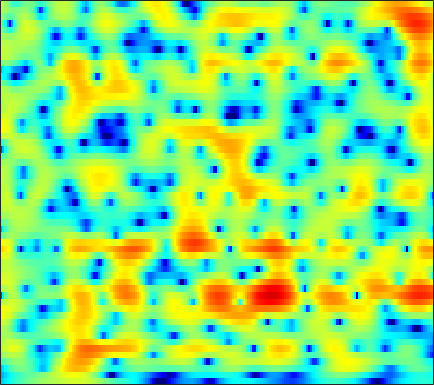

Values plotted in this chart, from the file beside it:
-7.6842, -6.9955, -6.1626, -5.4087, -4.8875, -4.2482, -3.6612, -3.2491, -2.7347, -2.2517, -1.7978, -1.4764, -1.0686, -0.68543, -0.41342, -0.074447, 0.238, 0.45785, 0.73072, 0.98123, 1.211, 1.3707, 1.5698, 1.7598
-9.028, -8.173, -7.106, -6.132, -5.47, -4.677, -3.978, -3.513, -2.97, -2.508, -2.121, -1.872, -1.588, -1.344, -1.178, -0.964, -0.7435, -0.5631, -0.2907, 0.02654, 0.3938, 0.6999, 1.141, 1.607
-7.977, -6.565, -4.977, -3.682, -2.872, -1.985, -1.301, -0.9151, -0.5601, -0.3861, -0.4022, -0.5403, -0.9092, -1.498, -2.104, -3.157, -4.519, -5.732, -7.422, -8.436, -7.669, -6.136, -3.773, -1.577
-2.926, -2.272, -1.465, -0.7716, -0.3381, 0.1155, 0.4179, 0.5418, 0.5704, 0.4361, 0.126, -0.2235, -0.8393, -1.627, -2.319, -3.38, -4.549, -5.452, -6.534, -7.168, -6.978, -6.237, -4.716, -2.945
0.2572, 0.7626, 1.349, 1.812, 2.068, 2.272, 2.31, 2.224, 1.946, 1.466, 0.7652, 0.1014, -0.962, -2.224, -3.289, -4.799, -6.296, -7.249, -8.05, -8.12, -7.525, -6.785, -5.583, -4.258
1.59, 2.342, 3.112, 3.652, 3.919, 4.101, 4.082, 3.934, 3.541, 2.924, 2.067, 1.264, -0.05616, -1.751, -3.325, -5.92, -9.185, -11.91, -14.05, -12.5, -10.14, -8.801, -7.728, -7.376
1.458, 1.979, 2.487, 2.805, 2.932, 2.963, 2.847, 2.674, 2.341, 1.91, 1.388, 0.9449, 0.2795, -0.4491, -0.9963, -1.694, -2.315, -2.713, -3.097, -3.312, -3.425, -3.521, -3.738, -4.137
1.485, 1.517, 1.442, 1.231, 0.9778, 0.5221, -0.03352, -0.4833, -1.073, -1.591, -1.982, -2.185, -2.316, -2.302, -2.218, -2.071, -1.899, -1.751, -1.53, -1.298, -1.06, -0.8812, -0.6265, -0.3498
2.31, 2.007, 1.419, 0.5864, -0.2248, -1.589, -3.325, -4.905, -7.364, -9.825, -10.87, -10.15, -8.273, -6.426, -5.28, -4.059, -3.097, -2.485, -1.781, -1.171, -0.6076, -0.2, 0.3484, 0.9185
3.755, 3.382, 2.684, 1.738, 0.8538, -0.5864, -2.386, -4.012, -6.484, -8.838, -9.839, -9.299, -7.779, -6.289, -5.435, -4.606, -3.986, -3.604, -3.144, -2.686, -2.15, -1.678, -0.9768, -0.2256
4.92, 4.674, 4.222, 3.634, 3.115, 2.318, 1.421, 0.7132, -0.2137, -1.063, -1.807, -2.259, -2.829, -3.438, -4.037, -4.93, -6.005, -6.922, -8.088, -8.626, -8.065, -7.112, -5.645, -4.265
4.853, 4.727, 4.537, 4.296, 4.055, 3.654, 3.192, 2.809, 2.227, 1.56, 0.8265, 0.2083, -0.7267, -1.847, -2.815, -4.371, -6.562, -8.831, -12.89, -17.08, -14.45, -11.44, -8.774, -7.318
1.919, 2.082, 2.512, 2.951, 3.18, 3.318, 3.228, 3.006, 2.543, 1.951, 1.306, 0.8023, 0.1779, -0.3741, -0.7898, -1.466, -2.147, -2.608, -3.153, -3.494, -3.521, -3.479, -3.502, -3.646
-12.55, -5.638, -1.46, 0.6875, 1.597, 2.147, 2.014, 1.531, 0.4751, -0.9847, -2.611, -3.623, -4.046, -3.469, -2.749, -1.827, -1.009, -0.5725, -0.2149, 0.01109, 0.1016, 0.124, 0.1501, 0.1931
1.524, 1.693, 2.151, 2.554, 2.666, 2.468, 1.789, 0.951, -0.7211, -3.315, -7.137, -10.79, -11.61, -7.42, -5.056, -2.848, -1.412, -0.7792, -0.3423, -0.2348, -0.4073, -0.629, -0.9641, -1.275
4.08, 3.963, 3.814, 3.627, 3.414, 3, 2.459, 1.94, 1.094, 0.1987, -0.6327, -1.13, -1.489, -1.539, -1.43, -1.175, -1.089, -1.174, -1.475, -2.114, -3.152, -4.296, -6.507, -9.817
3.369, 3.368, 3.304, 3.16, 3.003, 2.735, 2.386, 2.069, 1.624, 1.178, 0.7322, 0.4302, 0.06503, -0.2589, -0.4562, -0.7617, -1.151, -1.464, -2.001, -2.728, -3.665, -4.566, -5.951, -7.358
2.245, 2.425, 2.537, 2.509, 2.417, 2.21, 1.903, 1.644, 1.287, 0.9012, 0.5186, 0.2468, -0.09083, -0.4037, -0.644, -0.9842, -1.284, -1.501, -1.852, -2.228, -2.603, -2.854, -3.141, -3.332
2.102, 2.39, 2.54, 2.46, 2.271, 1.873, 1.387, 0.9965, 0.4501, -0.05344, -0.4759, -0.7507, -1.059, -1.316, -1.495, -1.667, -1.792, -1.918, -2.027, -2.09, -2.143, -2.142, -2.115, -2.024
4.095, 4.187, 4.015, 3.522, 2.926, 1.885, 0.6303, -0.4202, -1.73, -2.642, -3.052, -3.113, -3.101, -3.146, -3.212, -3.307, -3.436, -3.416, -3.158, -2.824, -2.539, -2.433, -2.424, -2.462
6.748, 6.523, 5.957, 5.015, 4.018, 2.141, -0.6582, -3.654, -10.05, -19.28, -10.51, -7.378, -5.544, -5.368, -6.119, -8.286, -10.7, -10.41, -7.624, -5.12, -3.55, -3.075, -3.282, -4.649
4.95, 4.777, 4.443, 3.898, 3.313, 2.2, 0.7422, -0.5197, -2.217, -3.256, -3.514, -3.42, -3.462, -4.046, -4.969, -6.716, -8.302, -8.34, -6.361, -4.373, -3.019, -2.413, -2.191, -2.591
-1.772, -0.9872, 0.03019, 0.7755, 1.097, 1.276, 1.213, 1.034, 0.7438, 0.4178, 0.1156, -0.1018, -0.4307, -0.8017, -1.082, -1.412, -1.683, -1.676, -1.556, -1.288, -1.006, -0.8084, -0.6251, -0.4736
-8.904, -5.662, -2.905, -1.137, -0.227, 0.6106, 1.114, 1.347, 1.505, 1.517, 1.448, 1.34, 1.154, 0.9321, 0.7496, 0.4871, 0.274, 0.1169, -0.08529, -0.2273, -0.3191, -0.3917, -0.456, -0.471
-2.352, -1.768, -0.8606, -0.01546, 0.539, 1.135, 1.556, 1.789, 1.972, 2.05, 2.022, 1.946, 1.781, 1.542, 1.318, 0.9653, 0.5793, 0.2266, -0.2312, -0.719, -1.188, -1.513, -1.867, -2.137
0.8075, 0.9933, 1.294, 1.604, 1.816, 2.049, 2.228, 2.312, 2.359, 2.359, 2.287, 2.192, 1.996, 1.704, 1.412, 0.9225, 0.2618, -0.3191, -1.225, -2.291, -3.451, -4.28, -5.225, -5.798
2.072, 2.282, 2.488, 2.612, 2.638, 2.594, 2.493, 2.386, 2.265, 2.156, 2.1, 2.062, 1.98, 1.819, 1.603, 1.123, 0.3841, -0.3702, -1.798, -3.704, -6.356, -9.006, -13.61, -16.18
2.349, 2.788, 3.087, 3.057, 2.838, 2.31, 1.556, 0.9572, 0.2747, -0.02221, 0.1904, 0.5893, 1.22, 1.747, 1.983, 2.017, 1.714, 1.177, 0.1332, -1.431, -3.533, -5.439, -7.993, -9.334
2.115, 2.73, 3.029, 2.744, 2.158, 0.8038, -1.376, -3.775, -8.741, -13.25, -7.829, -4.35, -1.271, 0.6915, 1.672, 2.506, 2.874, 2.871, 2.61, 1.997, 1.188, 0.4778, -0.5066, -1.413
2.1, 2.356, 2.321, 1.856, 1.217, -0.02982, -1.695, -3.184, -5.027, -5.874, -5.004, -3.728, -1.925, -0.3572, 0.5952, 1.598, 2.255, 2.598, 2.752, 2.666, 2.342, 1.958, 1.273, 0.385
2.566, 2.46, 2.104, 1.507, 0.8917, -0.1007, -1.246, -2.097, -3.14, -3.772, -3.876, -3.551, -2.705, -1.611, -0.7533, 0.3057, 1.18, 1.686, 2.12, 2.333, 2.285, 2.107, 1.677, 1.014
2.975, 2.707, 2.191, 1.448, 0.7301, -0.4914, -2.042, -3.488, -5.829, -8.565, -10.4, -9.73, -7.054, -4.365, -2.693, -0.9625, 0.3482, 1.042, 1.728, 2.101, 2.24, 2.2, 1.976, 1.603
2.713, 2.468, 2.028, 1.399, 0.7867, -0.2875, -1.726, -3.135, -5.541, -8.699, -11.17, -10.26, -7.028, -4.164, -2.49, -0.8283, 0.3667, 0.9718, 1.556, 1.819, 1.883, 1.801, 1.563, 1.238
1.364, 1.306, 1.223, 1.089, 0.9254, 0.6017, 0.128, -0.2781, -0.8768, -1.342, -1.555, -1.451, -0.9934, -0.3343, 0.1728, 0.7796, 1.207, 1.416, 1.489, 1.364, 1.034, 0.6658, 0.05696, -0.663
-2.043, -1.66, -0.8853, -0.0448, 0.499, 1.064, 1.446, 1.623, 1.765, 1.849, 1.923, 1.98, 2.073, 2.157, 2.179, 2.15, 1.996, 1.81, 1.362, 0.7608, -0.08762, -0.8778, -2.211, -3.902
-13.54, -8.577, -4.229, -1.539, -0.141, 1.168, 2.052, 2.493, 2.904, 3.125, 3.245, 3.268, 3.209, 3.051, 2.872, 2.507, 2.021, 1.521, 0.7647, -0.197, -1.313, -2.284, -3.832, -5.771
-4.191, -3.183, -1.433, 0.1076, 1.017, 1.892, 2.449, 2.716, 2.909, 2.984, 2.958, 2.897, 2.742, 2.479, 2.196, 1.66, 0.9143, 0.2131, -0.8938, -2.173, -3.482, -4.407, -5.313, -5.923
2.557, 2.619, 2.759, 2.866, 2.853, 2.689, 2.329, 1.981, 1.457, 1.054, 0.8237, 0.778, 0.8104, 0.7836, 0.6149, 0.1643, -0.6843, -1.565, -3.285, -5.637, -8.845, -11.54, -12.87, -10.1
5.078, 4.927, 4.592, 4.045, 3.442, 2.303, 0.693, -0.9278, -3.535, -6.029, -6.254, -5.015, -3.224, -2.024, -1.555, -1.471, -1.891, -2.614, -3.945, -5.903, -8.37, -10.26, -10.75, -8.335
4.654, 4.579, 4.284, 3.688, 3.004, 1.677, -0.2385, -2.226, -5.79, -9.911, -10.09, -7.773, -5.206, -3.742, -3.183, -3.023, -3.297, -3.771, -4.432, -5.06, -5.413, -5.386, -4.861, -3.793
2.77, 3.122, 3.325, 3.215, 2.933, 2.295, 1.397, 0.6216, -0.4784, -1.411, -1.974, -2.203, -2.405, -2.693, -3.074, -3.922, -5.206, -6.339, -8.095, -9.192, -9.037, -7.987, -6.164, -4.273
0.9643, 1.827, 2.559, 2.928, 3.003, 2.898, 2.598, 2.286, 1.806, 1.256, 0.6793, 0.2301, -0.4716, -1.356, -2.223, -3.712, -5.821, -8.068, -12.41, -20.88, -18.09, -12.5, -8.192, -5.392
0.9798, 1.64, 2.259, 2.623, 2.76, 2.797, 2.703, 2.554, 2.292, 1.961, 1.53, 1.152, 0.5619, -0.1683, -0.826, -1.869, -3.088, -4.094, -5.388, -6.239, -6.413, -6.064, -5.329, -4.578
1.995, 2.121, 2.224, 2.248, 2.225, 2.145, 2.038, 1.949, 1.804, 1.662, 1.503, 1.348, 1.104, 0.8037, 0.5423, 0.1138, -0.3713, -0.7221, -1.247, -1.719, -2.119, -2.432, -2.92, -3.674
2.086, 1.79, 1.38, 0.9642, 0.6576, 0.2991, 0.04213, -0.04518, -0.03333, 0.0816, 0.3033, 0.492, 0.7245, 0.9244, 1.038, 1.144, 1.179, 1.139, 1.053, 0.8396, 0.5238, 0.1755, -0.4789, -1.434
-0.2164, -0.8109, -1.7, -2.752, -3.65, -4.822, -5.62, -5.756, -5.26, -4.392, -3.467, -2.769, -1.888, -1.072, -0.5133, 0.1765, 0.7537, 1.076, 1.423, 1.631, 1.673, 1.633, 1.476, 1.244
-4.799, -4.973, -5.63, -7.187, -9.18, -13.7, -23.03, -21.84, -14.27, -10.85, -9.046, -8.086, -6.736, -5.178, -3.929, -2.402, -1.125, -0.344, 0.3774, 0.8963, 1.234, 1.424, 1.652, 1.902
-8.245, -6.181, -5.186, -5.49, -6.325, -7.958, -9.545, -10.18, -10.48, -11.14, -13.21, -16.25, -17.05, -10.76, -7.236, -4.069, -2.047, -1.016, -0.2438, 0.05384, 0.08859, 0.02294, 0.06466, 0.4611
-0.4361, -0.1924, 0.007744, -0.07641, -0.3584, -0.9482, -1.668, -2.313, -3.325, -4.601, -6.077, -7.077, -7.114, -5.315, -3.667, -1.89, -0.7598, -0.3065, -0.31, -1.076, -2.647, -4.488, -7.533, -7.978
2.765, 2.586, 2.368, 2.122, 1.886, 1.514, 1.085, 0.7329, 0.2422, -0.2504, -0.6786, -0.8619, -0.9294, -0.798, -0.6191, -0.4596, -0.4781, -0.741, -1.383, -2.53, -4.317, -6.097, -8.592, -9.081
2.903, 2.743, 2.529, 2.307, 2.152, 1.943, 1.715, 1.548, 1.332, 1.127, 0.9257, 0.7926, 0.6362, 0.4536, 0.2778, -0.01071, -0.426, -0.8528, -1.597, -2.472, -3.443, -4.16, -4.889, -5.178
2.47, 2.328, 2.138, 1.978, 1.892, 1.826, 1.812, 1.822, 1.842, 1.857, 1.851, 1.796, 1.666, 1.455, 1.224, 0.8181, 0.2653, -0.2168, -1.024, -2, -3.09, -3.946, -5.131, -6.218
1.699, 1.404, 1.008, 0.7296, 0.6437, 0.7581, 1.111, 1.453, 1.925, 2.332, 2.627, 2.754, 2.774, 2.643, 2.445, 2.02, 1.433, 0.87, -0.01014, -1.121, -2.51, -3.793, -6.009, -9.102
0.3861, -0.534, -2.105, -3.673, -4.199, -3.389, -1.616, -0.2557, 1.253, 2.355, 3.078, 3.424, 3.631, 3.57, 3.381, 2.963, 2.393, 1.855, 1.034, 0.1017, -1.019, -2.044, -3.684, -5.766
-0.4113, -1.823, -4.866, -10.38, -15.77, -9.48, -4.163, -1.697, 0.5144, 1.94, 2.805, 3.151, 3.295, 3.098, 2.753, 2.114, 1.329, 0.7526, 0.03227, -0.4956, -0.8325, -1.003, -1.184, -1.361
0.7662, 0.1891, -0.76, -1.591, -1.872, -1.607, -0.8185, -0.1044, 0.8165, 1.533, 1.97, 2.058, 1.852, 1.255, 0.5094, -0.9442, -2.908, -4.582, -6.26, -6.116, -4.506, -3.156, -1.676, -0.5209
1.955, 1.635, 1.092, 0.5358, 0.19, -0.1166, -0.2004, -0.1083, 0.1459, 0.4489, 0.6626, 0.7012, 0.4468, -0.2346, -1.1, -2.872, -5.668, -8.785, -14.55, -12.5, -7.231, -4.606, -2.181, -0.5152
2.6, 2.056, 1.113, -0.07032, -1.085, -2.429, -3.349, -3.482, -2.934, -1.973, -1.079, -0.5827, -0.2408, -0.318, -0.6188, -1.284, -2.162, -2.785, -3.288, -3.17, -2.448, -1.711, -0.6536, 0.3041
